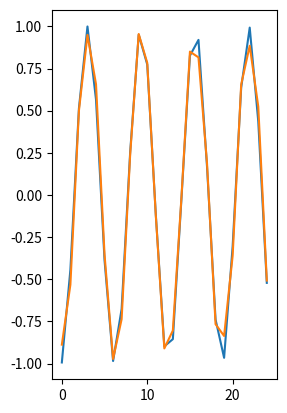

Write Python code to recreate this figure.
import numpy as np
import matplotlib.pyplot as plt
from tqdm import tqdm

def dataset(size =  200, timesteps = 25):
    x, y = [], []
    sin_wave = np.sin(np.arange(size))
    for step in range(sin_wave.shape[0]-timesteps):
        x.append(sin_wave[step:step+timesteps])
        y.append(sin_wave[step+timesteps])
    return np.array(x).reshape(len(y),timesteps,1),np.array(y).reshape(len(y),1)

class RNN:
    def __init__(self, x, y, hidden_units):
        self.x = x
        self.y = y
        self.hidden_units = hidden_units
        self.Wx = np.random.randn(self.hidden_units, self.x.shape[2]) / np.sqrt(self.x.shape[2])
        self.Wa = np.random.randn(self.hidden_units, self.hidden_units) / np.sqrt(self.hidden_units)
        self.Wy = np.random.randn(self.hidden_units, self.y.shape[1]) / np.sqrt(self.hidden_units)
        self.B = np.zeros((self.hidden_units, self.x.shape[2]))
        self.C = np.zeros((self.y.shape[1], self.y.shape[1]))
    
    def forwardprop(self, sample):
        x_sample = self.x[sample]
        y_sample = self.y[sample]
        self.activations = []
        self.inputs = []
        at = np.zeros((self.hidden_units, x_sample.shape[1]))
        self.activations.append(at)

        for step in range(len(x_sample)):
            xt = x_sample[step]
            xt = xt.reshape(1, 1)
            zt = self.Wa @ self.activations[step] + self.Wx @ xt + self.B
            at = np.tanh(zt)
            ot = self.Wy.T @ at + self.C
            yt_hat = ot
            self.activations.append(at)
            self.inputs.append(xt)

        self.error = yt_hat - y_sample    
        self.loss = 0.5*self.error**2
        self.yt_hat = yt_hat

    def backprop(self):
        n = len(self.inputs)
        dC = self.error
        dB = np.zeros(self.B.shape)
        dWy = (self.error @ self.activations[-1].T).T
        dWx = np.zeros(self.Wx.shape)
        dWa = np.zeros(self.Wa.shape)
        dat = self.error @ self.Wy.T
        
        for step in reversed(range(n)):
            dzt = (1 - self.activations[step] ** 2) * dat.T
            dB += dzt
            dWx += dzt @ self.inputs[step]
            if step > 0:
                dWa += dzt @ self.activations[step - 1].T  
            dat = dzt.T @ self.Wa
 
        dWy = np.clip(dWy, -1, 1)
        dWx = np.clip(dWx, -1, 1)
        dWa = np.clip(dWa, -1, 1)
        dB = np.clip(dB, -1, 1)
        dC = np.clip(dC, -1, 1)

        self.Wy -= self.lr * dWy
        self.Wx -= self.lr * dWx
        self.Wa -= self.lr * dWa
        self.B -= self.lr * dB
        self.C -= self.lr * dC 

    def train(self, epochs, learning_rate):
        self.lr = learning_rate
        for epoch in tqdm(range(epochs)):
            for sample in range(self.x.shape[0]):
                self.forwardprop(sample)
                self.backprop()

    def test(self,x,y):
        self.x = x
        self.y = y
        self.outputs = []
        for sample in range(len(x)):
            self.forwardprop(sample)
            self.outputs.append(self.yt_hat)



if __name__ == "__main__":
    x,y = dataset()
    x_test, y_test = dataset(300)
    x_test = x_test[250:]
    y_test = y_test[250:]
    rnn = RNN(x,y,100)
    rnn.train(50,0.01)
    rnn.test(x_test, y_test)
    plt.tight_layout()
    plt.subplot(122)
    plt.plot([i for i in range(len(x_test))],y_test,np.array(rnn.outputs).reshape(y_test.shape))
    plt.show()
